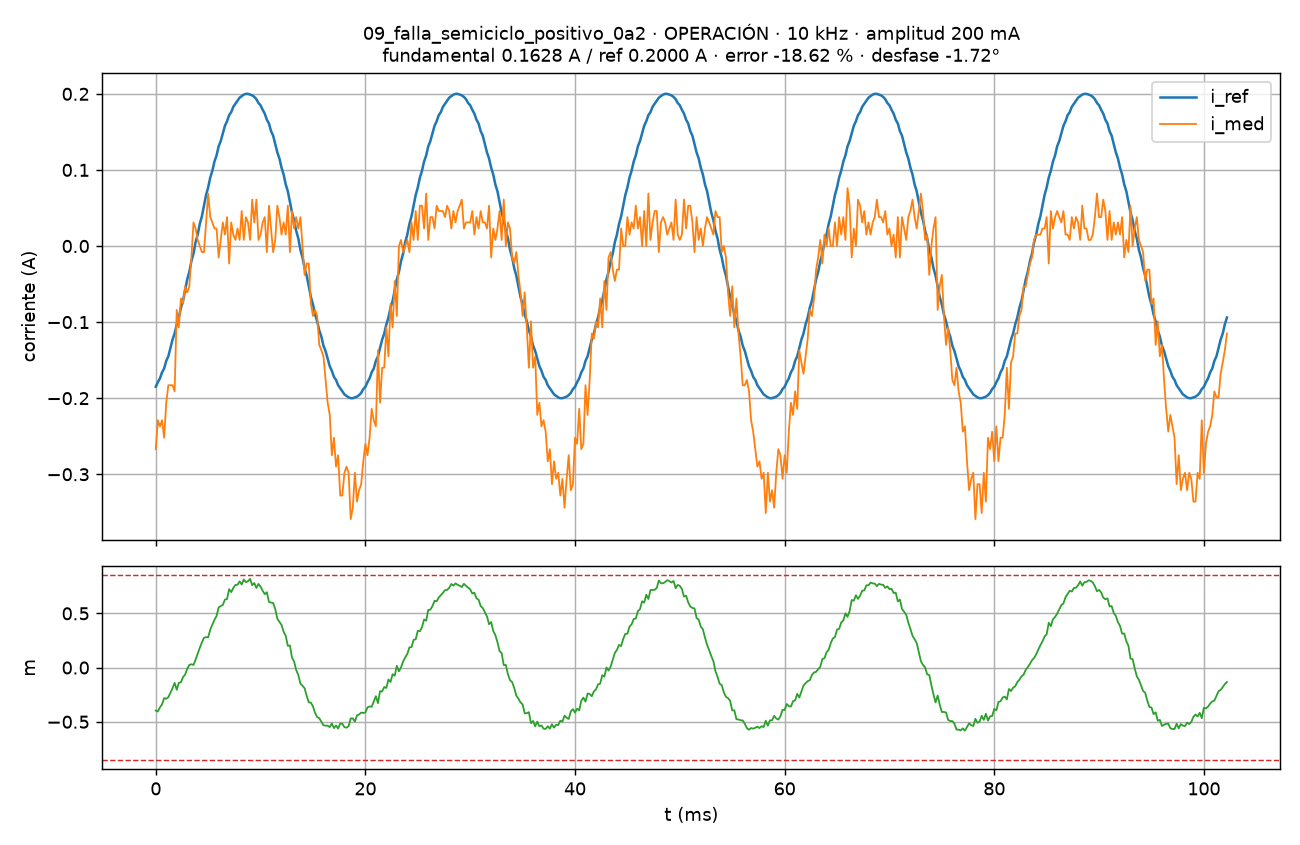

Values plotted in this chart, from the file beside it:
# f_sw=10000 Hz, Ts=100000 ns, K_REG=2, amplitud=200 mA, estado=OPERACIÓN, causa=0x0000, t_isr_max=857 ciclos, perdidas=0
t_s, i_med_A, i_ref_A, m, n
0.000000, -0.267, -0.185, -0.3968, 38762
0.000200, -0.229, -0.179, -0.4054, 38764
0.000400, -0.237, -0.174, -0.3667, 38766
0.000600, -0.229, -0.166, -0.3396, 38768
0.000800, -0.252, -0.161, -0.2814, 38770
0.001000, -0.206, -0.151, -0.2875, 38772
0.001200, -0.183, -0.145, -0.2736, 38774
0.001400, -0.183, -0.134, -0.2324, 38776
0.001600, -0.183, -0.123, -0.1904, 38778
0.001800, -0.191, -0.115, -0.1412, 38780
0.002000, -0.084, -0.103, -0.2048, 38782
0.002200, -0.107, -0.094, -0.1406, 38784
0.002400, -0.069, -0.081, -0.1355, 38786
0.002600, -0.076, -0.072, -0.08725, 38788
0.002800, -0.053, -0.058, -0.06503, 38790
0.003000, -0.061, -0.044, -0.01184, 38792
0.003200, -0.053, -0.034, 0.02411, 38794
0.003400, -0.015, -0.02, 0.03070, 38796
0.003600, 0.031, -0.01, 0.02429, 38798
0.003800, 0.023, 0.005, 0.07373, 38800
0.004000, 0.008, 0.015, 0.1292, 38802
0.004200, 0.0, 0.029, 0.1816, 38804
0.004400, -0.008, 0.039, 0.2312, 38806
0.004600, -0.008, 0.053, 0.2749, 38808
0.004800, 0.031, 0.067, 0.2803, 38810
0.005000, 0.069, 0.077, 0.2794, 38812
0.005200, 0.038, 0.09, 0.3502, 38814
0.005400, 0.031, 0.099, 0.3943, 38816
0.005600, 0.023, 0.111, 0.441, 38818
0.005800, 0.023, 0.119, 0.4759, 38820
0.006000, -0.015, 0.131, 0.5547, 38822
0.006200, 0.008, 0.138, 0.5672, 38824
0.006400, 0.031, 0.148, 0.5784, 38826
0.006600, 0.015, 0.158, 0.6275, 38828
0.006800, 0.038, 0.164, 0.6323, 38830
0.007000, -0.023, 0.172, 0.7236, 38832
0.007200, 0.031, 0.176, 0.6959, 38834
0.007400, 0.015, 0.183, 0.7354, 38836
0.007600, 0.008, 0.187, 0.7625, 38838
0.007800, 0.023, 0.191, 0.7646, 38840
0.008000, 0.008, 0.195, 0.795, 38842
0.008200, 0.046, 0.197, 0.7665, 38844
0.008400, 0.008, 0.199, 0.8128, 38846
0.008600, 0.038, 0.2, 0.7876, 38848
0.008800, 0.031, 0.2, 0.7964, 38850
0.009000, 0.008, 0.199, 0.8183, 38852
0.009200, 0.061, 0.198, 0.7598, 38854
0.009400, 0.031, 0.196, 0.7803, 38856
0.009600, 0.061, 0.193, 0.7347, 38858
0.009800, 0.008, 0.188, 0.7716, 38860
0.01, 0.015, 0.185, 0.7451, 38862
0.0102, 0.031, 0.179, 0.7087, 38864
0.0104, 0.038, 0.174, 0.6775, 38866
0.0106, -0.008, 0.166, 0.6948, 38868
0.0108, 0.053, 0.161, 0.6052, 38870
0.011, 0.023, 0.151, 0.5995, 38872
0.0112, -0.008, 0.145, 0.596, 38874
0.0114, 0.008, 0.134, 0.5406, 38876
0.0116, 0.053, 0.123, 0.4502, 38878
... 453 more rows
